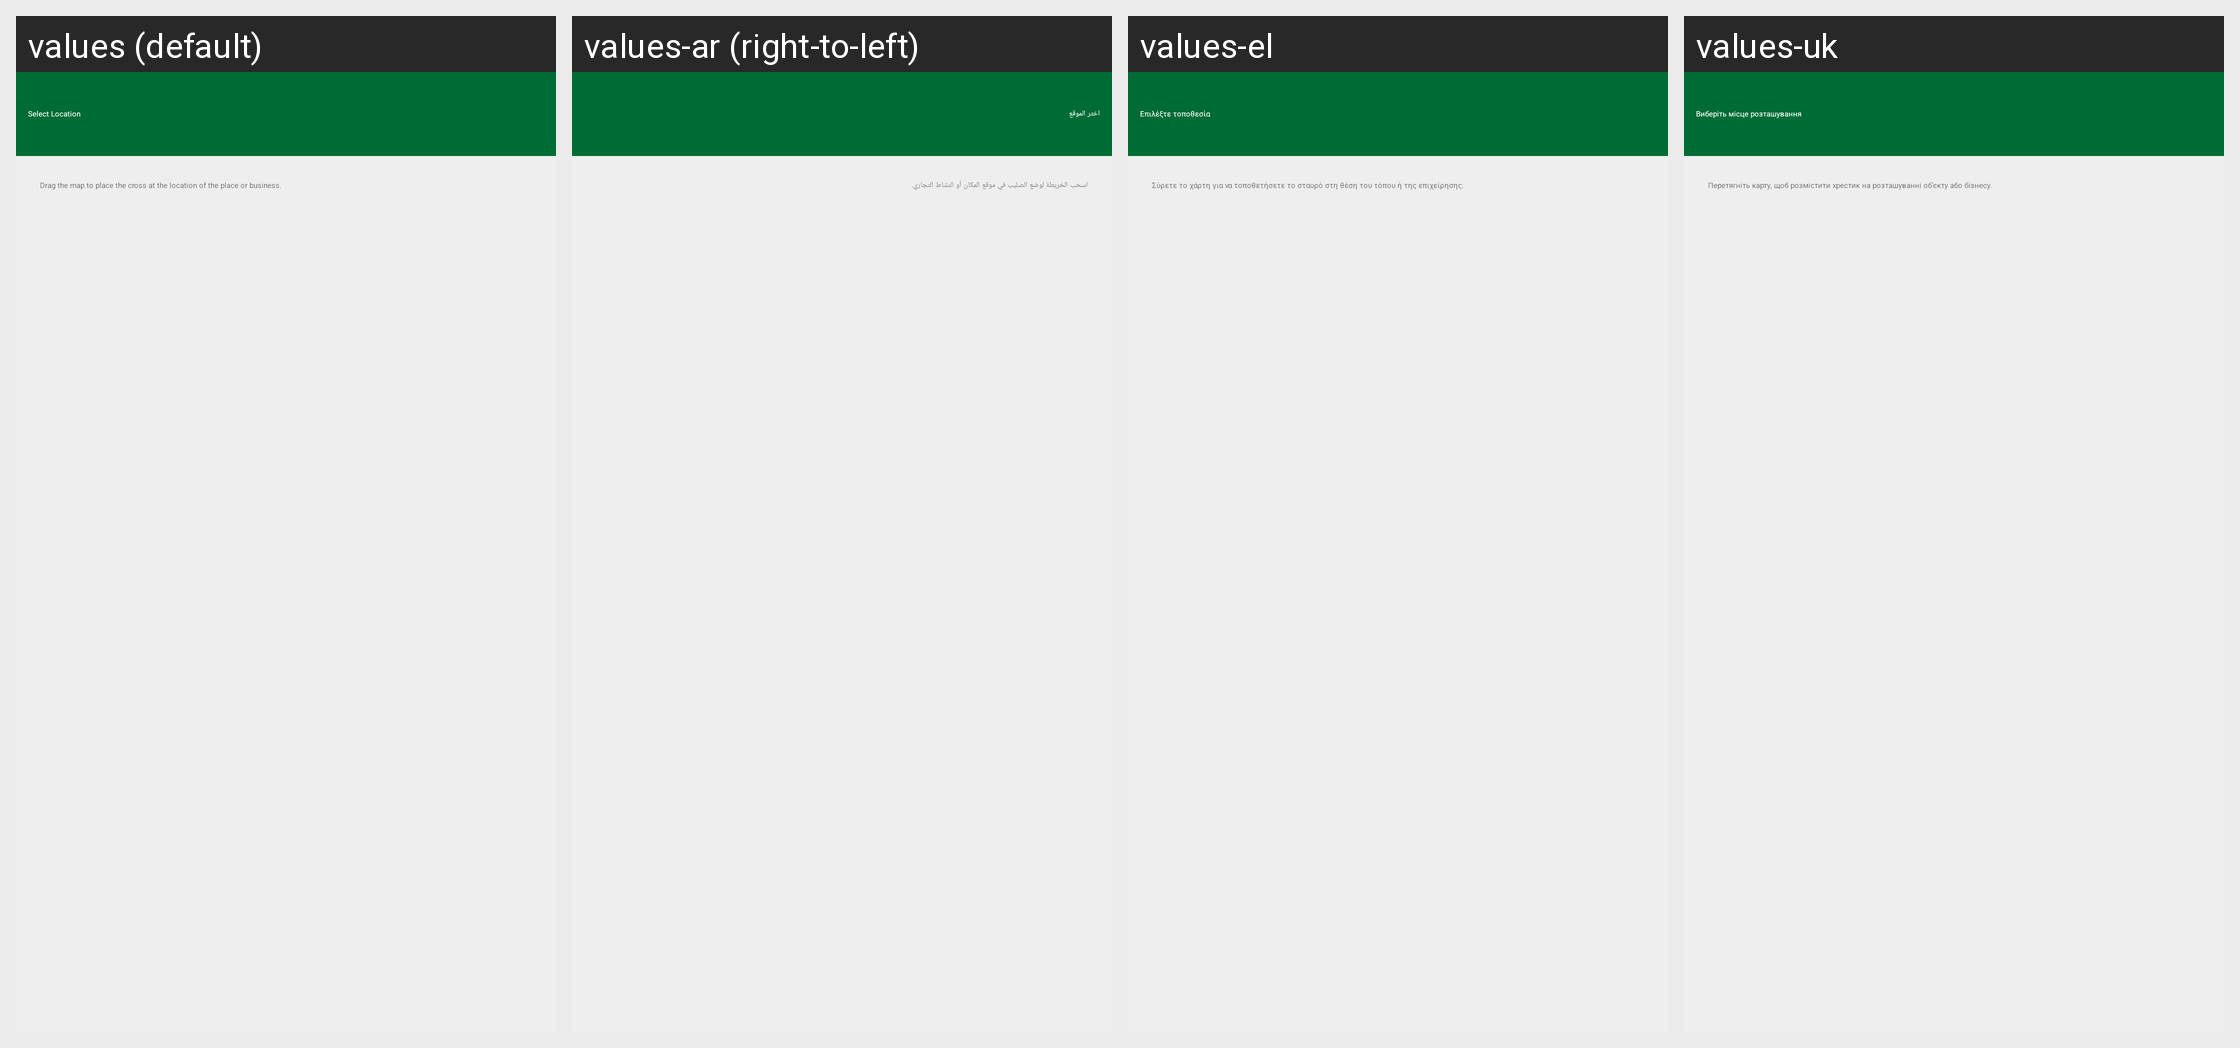

Here is an Android app screen in its default locale and in the app's own translations. Write out the translated-string differences for the strings that appear on this screen.
Android screen res/layout/mn_org_map_position_chooser.xml rendered under 4 locales, left to right: values (default), values-ar (right-to-left), values-el, values-uk. Device: Nexus 5 (rendered at 1080×1920; each locale shown at half size, 540×960, under a caption strip naming it); theme MwmTheme.
Other locales in the repository, not shown: values-af, values-az, values-be, values-bg, values-ca, values-cs, values-da, values-de, values-es, values-et, values-eu, values-fa, values-fi, values-fr, values-gl, values-hi, values-hu, values-in, values-is, values-it, values-iw, values-ja, values-ko, values-lt, values-lv, values-mr, values-mt, values-nb, values-nl, values-pl, values-pt, values-pt-rBR, values-ro, values-ru, values-sk, values-sr, values-sv, values-sw, values-th, values-tr, values-vi, values-zh, values-zh-rTW.
Strings drawn on this screen, with the default value and each locale's value (text and hints the layout hard-codes, and strings that could not be matched under every locale, appear in the picture but are not listed):

editor_add_select_location
  values: Select Location
  values-ar: اختر الموقع
  values-el: Επιλέξτε τοποθεσία
  values-uk: Виберіть місце розташування

editor_focus_map_on_location
  values: Drag the map to place the cross at the location of the place or business.
  values-ar: اسحب الخريطة لوضع الصليب في موقع المكان أو النشاط التجاري.
  values-el: Σύρετε το χάρτη για να τοποθετήσετε το σταυρό στη θέση του τόπου ή της επιχείρησης.
  values-uk: Перетягніть карту, щоб розмістити хрестик на розташуванні об'єкту або бізнесу.
